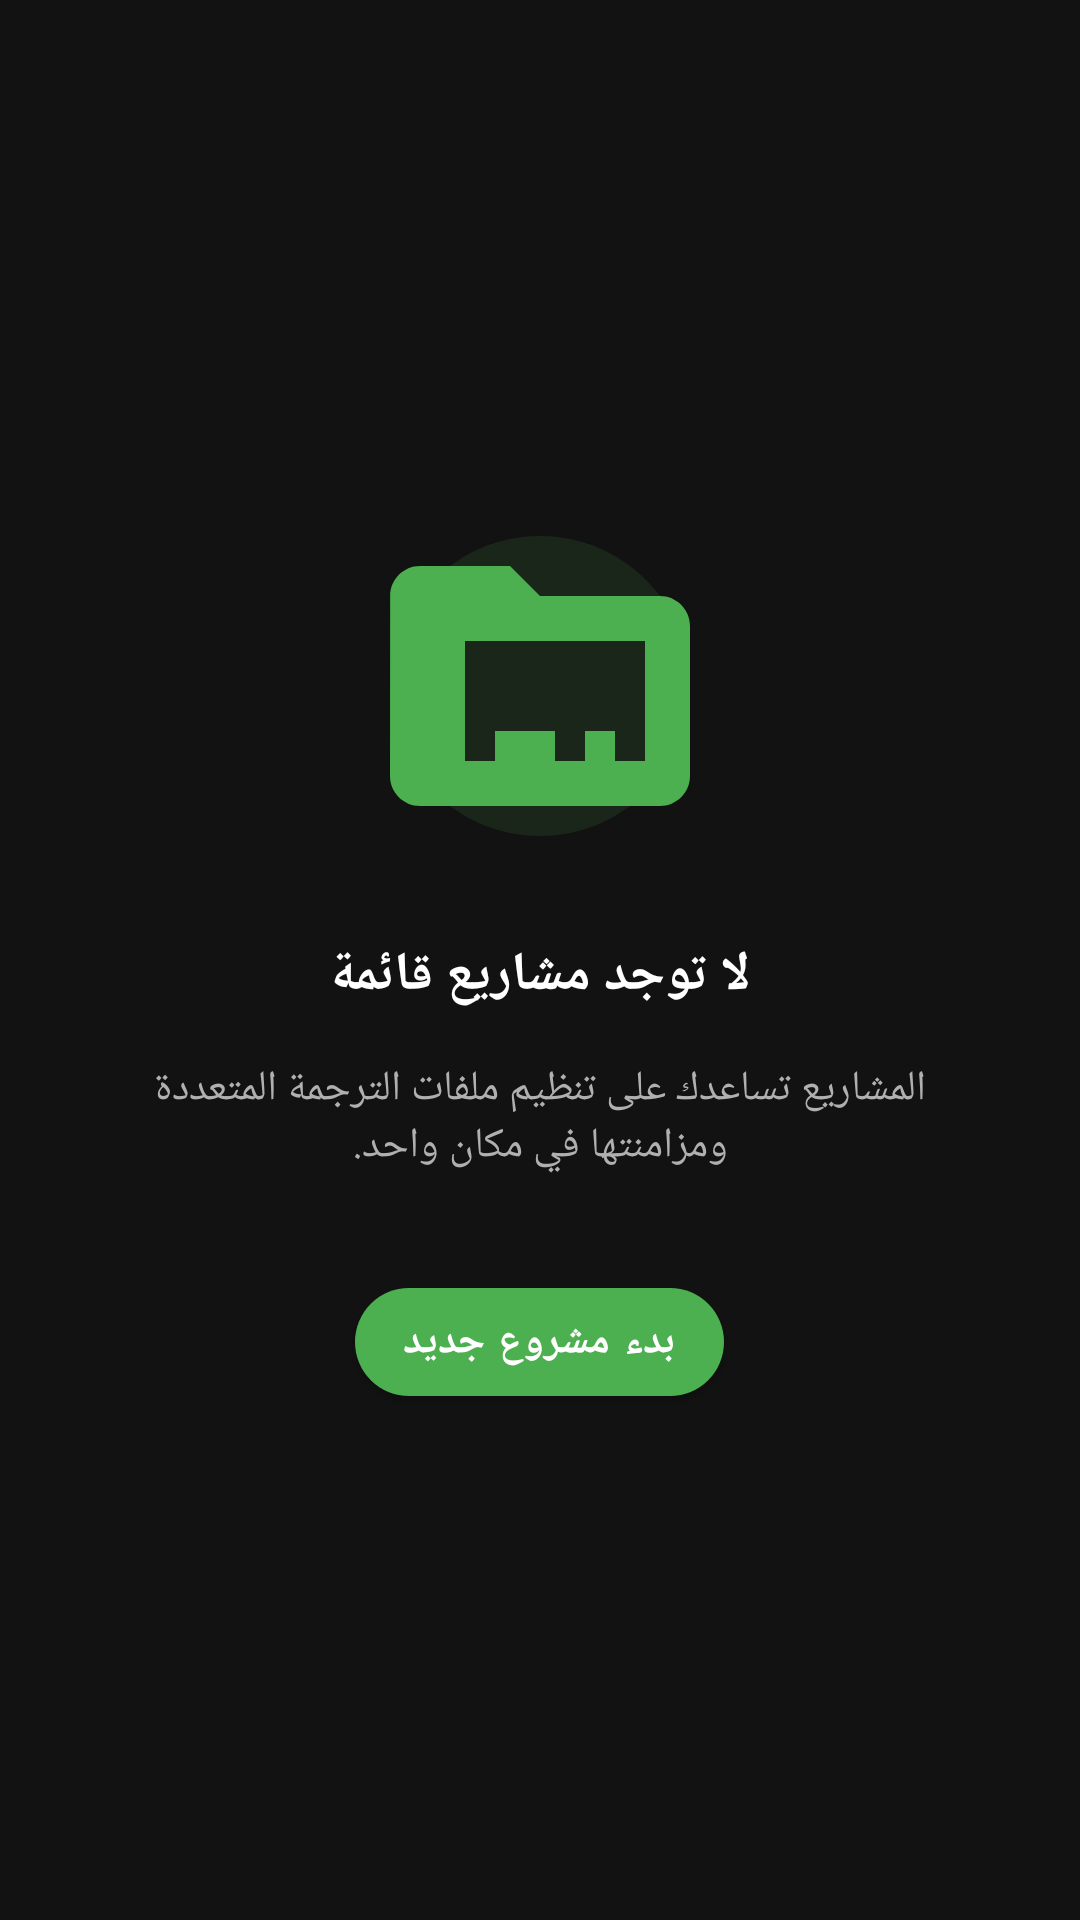

Here is an Android app screen rendered from its layout file. Give the layout XML and the strings, colors and styles it references.
<!-- AndroidManifest.xml: application theme Theme.MyApplication -->
<!-- res/layout/fragment_projects.xml -->
<?xml version="1.0" encoding="utf-8"?>
<FrameLayout xmlns:android="http://schemas.android.com/apk/res/android"
    xmlns:app="http://schemas.android.com/apk/res-auto"
    xmlns:tools="http://schemas.android.com/tools"
    android:layout_width="match_parent"
    android:layout_height="match_parent"
    android:background="@color/primary_bg"
    android:padding="@dimen/spacing_medium">

    
    <androidx.recyclerview.widget.RecyclerView
        android:id="@+id/rv_projects"
        android:layout_width="match_parent"
        android:layout_height="match_parent"
        android:visibility="gone"
        tools:listitem="@layout/item_project" />

    
    <LinearLayout
        android:id="@+id/empty_projects_view"
        android:layout_width="match_parent"
        android:layout_height="match_parent"
        android:gravity="center"
        android:orientation="vertical"
        android:padding="@dimen/spacing_large"
        android:visibility="visible">

        <ImageView
            android:layout_width="120dp"
            android:layout_height="120dp"
            android:src="@drawable/ic_empty_projects"
            android:contentDescription="@string/empty_projects_title" />

        <TextView
            android:layout_width="wrap_content"
            android:layout_height="wrap_content"
            android:layout_marginTop="@dimen/spacing_large"
            android:text="@string/empty_projects_title"
            android:textColor="@color/text_primary"
            android:textSize="@dimen/text_size_title_medium"
            android:textStyle="bold" />

        <TextView
            android:layout_width="wrap_content"
            android:layout_height="wrap_content"
            android:layout_marginTop="@dimen/spacing_medium"
            android:gravity="center"
            android:text="@string/empty_projects_desc"
            android:textColor="@color/text_secondary"
            android:textSize="@dimen/text_size_body_medium" />

        <com.google.android.material.button.MaterialButton
            android:id="@+id/btn_create_project"
            android:layout_width="wrap_content"
            android:layout_height="wrap_content"
            android:layout_marginTop="@dimen/spacing_huge"
            android:text="@string/action_btn_create_project"
            android:textColor="@color/white"
            android:textSize="@dimen/text_size_body_medium"
            android:textStyle="bold"
            app:backgroundTint="@color/accent_color"
            app:cornerRadius="@dimen/button_corner_radius"
            app:icon="@drawable/ic_project"
            app:iconGravity="textStart" />

    </LinearLayout>

</FrameLayout>
<!-- res/layout/item_project.xml (included above) -->
<?xml version="1.0" encoding="utf-8"?>
<com.google.android.material.card.MaterialCardView xmlns:android="http://schemas.android.com/apk/res/android"
    xmlns:app="http://schemas.android.com/apk/res-auto"
    android:layout_width="match_parent"
    android:layout_height="wrap_content"
    android:layout_marginBottom="@dimen/spacing_small"
    android:clickable="true"
    android:focusable="true"
    app:cardBackgroundColor="@color/card_bg"
    app:cardCornerRadius="@dimen/card_corner_radius"
    app:cardElevation="0dp"
    app:strokeColor="@color/divider"
    app:strokeWidth="1dp">

    <LinearLayout
        android:layout_width="match_parent"
        android:layout_height="wrap_content"
        android:gravity="center_vertical"
        android:orientation="horizontal"
        android:padding="@dimen/spacing_medium">

        <ImageView
            android:id="@+id/item_project_icon"
            android:layout_width="40dp"
            android:layout_height="40dp"
            android:src="@drawable/ic_project"
            android:contentDescription="أيقونة المشروع"
            app:tint="@color/accent_color" />

        <LinearLayout
            android:layout_width="0dp"
            android:layout_height="wrap_content"
            android:layout_weight="1"
            android:layout_marginStart="@dimen/spacing_medium"
            android:layout_marginEnd="@dimen/spacing_medium"
            android:orientation="vertical">

            <TextView
                android:id="@+id/item_project_name"
                android:layout_width="wrap_content"
                android:layout_height="wrap_content"
                android:text="موقع الترجمة الرسمي"
                android:textColor="@color/text_primary"
                android:textSize="@dimen/text_size_body_large"
                android:textStyle="bold" />

            <TextView
                android:id="@+id/item_project_path"
                android:layout_width="wrap_content"
                android:layout_height="wrap_content"
                android:layout_marginTop="2dp"
                android:text="/storage/emulated/0/BLManager/Projects/Official"
                android:textColor="@color/text_secondary"
                android:textSize="@dimen/text_size_caption" />
        </LinearLayout>

        <TextView
            android:id="@+id/item_project_date"
            android:layout_width="wrap_content"
            android:layout_height="wrap_content"
            android:text="أمس"
            android:textColor="@color/accent_color"
            android:textSize="@dimen/text_size_caption"
            android:textStyle="bold" />

    </LinearLayout>
</com.google.android.material.card.MaterialCardView>
<!-- resources referenced by this layout -->
<resources>
  <color name="accent_color">#4CAF50</color>
  <color name="card_bg">#252526</color>
  <color name="divider">#303030</color>
  <color name="primary_bg">#121212</color>
  <color name="text_primary">#FFFFFF</color>
  <color name="text_secondary">#B0B0B0</color>
  <color name="white">#FFFFFF</color>
  <dimen name="button_corner_radius">24dp</dimen>
  <dimen name="card_corner_radius">12dp</dimen>
  <dimen name="spacing_huge">32dp</dimen>
  <dimen name="spacing_large">24dp</dimen>
  <dimen name="spacing_medium">16dp</dimen>
  <dimen name="spacing_small">8dp</dimen>
  <dimen name="text_size_body_large">16sp</dimen>
  <dimen name="text_size_body_medium">14sp</dimen>
  <dimen name="text_size_caption">12sp</dimen>
  <dimen name="text_size_title_medium">18sp</dimen>
  <!-- drawable ic_empty_projects (drawable) -->
  <vector xmlns:android="http://schemas.android.com/apk/res/android"
      android:width="96dp"
      android:height="96dp"
      android:viewportWidth="24"
      android:viewportHeight="24">
    <path
        android:fillColor="#224CAF50"
        android:pathData="M12,2C6.48,2 2,6.48 2,12s4.48,10 10,10 10,-4.48 10,-10S17.52,2 12,2z"/>
    <path
        android:fillColor="#4CAF50"
        android:pathData="M20,6h-8l-2,-2H4C2.9,4 2.01,4.9 2.01,6L2,18c0,1.1 0.9,2 2,2h16c1.1,0 2,-0.9 2,-2V8c0,-1.1 -0.9,-2 -2,-2zm-1,11h-2v-2h-2v2h-2v-2H9v2H7v-8h12v8z"/>
  </vector>
  <string name="action_btn_create_project">بدء مشروع جديد</string>
  <string name="empty_projects_desc">المشاريع تساعدك على تنظيم ملفات الترجمة المتعددة ومزامنتها في مكان واحد.</string>
  <string name="empty_projects_title">لا توجد مشاريع قائمة</string>
  <style name="Theme.MyApplication" parent="Theme.MaterialComponents.NoActionBar">
          
          <item name="colorPrimary">@color/primary</item>
          <item name="colorPrimaryVariant">@color/primary_variant</item>
          <item name="colorOnPrimary">@color/on_primary</item>
          
          <item name="colorSecondary">@color/secondary</item>
          <item name="colorOnSecondary">@color/on_secondary</item>
          
          <item name="android:statusBarColor">@color/primary_bg</item>
          <item name="android:windowLightStatusBar">false</item>
          
          <item name="android:navigationBarColor">@color/primary_bg</item>
          
          <item name="android:windowBackground">@color/primary_bg</item>
          <item name="colorSurface">@color/surface</item>
          <item name="colorOnSurface">@color/on_surface</item>
          
          
          <item name="android:textColorPrimary">@color/text_primary</item>
          <item name="android:textColorSecondary">@color/text_secondary</item>
          
          
          <item name="colorControlHighlight">@color/accent_color_translucent</item>
          
          
          <item name="popupMenuStyle">@style/Widget.MyApplication.PopupMenu</item>
      </style>
  <color name="primary">#4CAF50</color>
  <color name="primary_variant">#388E3C</color>
  <color name="on_primary">#FFFFFF</color>
  <color name="secondary">#1E1E1E</color>
  <color name="on_secondary">#FFFFFF</color>
  <color name="surface">#1E1E1E</color>
  <color name="on_surface">#FFFFFF</color>
  <color name="accent_color_translucent">#224CAF50</color>
  <style name="Widget.MyApplication.PopupMenu" parent="Widget.AppCompat.PopupMenu">
          <item name="android:popupBackground">@drawable/bg_card_custom</item>
      </style>
  <!-- drawable bg_card_custom (drawable) -->
  <?xml version="1.0" encoding="utf-8"?>
  <ripple xmlns:android="http://schemas.android.com/apk/res/android"
      android:color="@color/accent_color_translucent">
      <item>
          <shape android:shape="rectangle">
              <solid android:color="@color/card_bg" />
              <stroke
                  android:width="1dp"
                  android:color="@color/divider" />
              <corners android:radius="@dimen/card_corner_radius" />
          </shape>
      </item>
  </ripple>
</resources>
